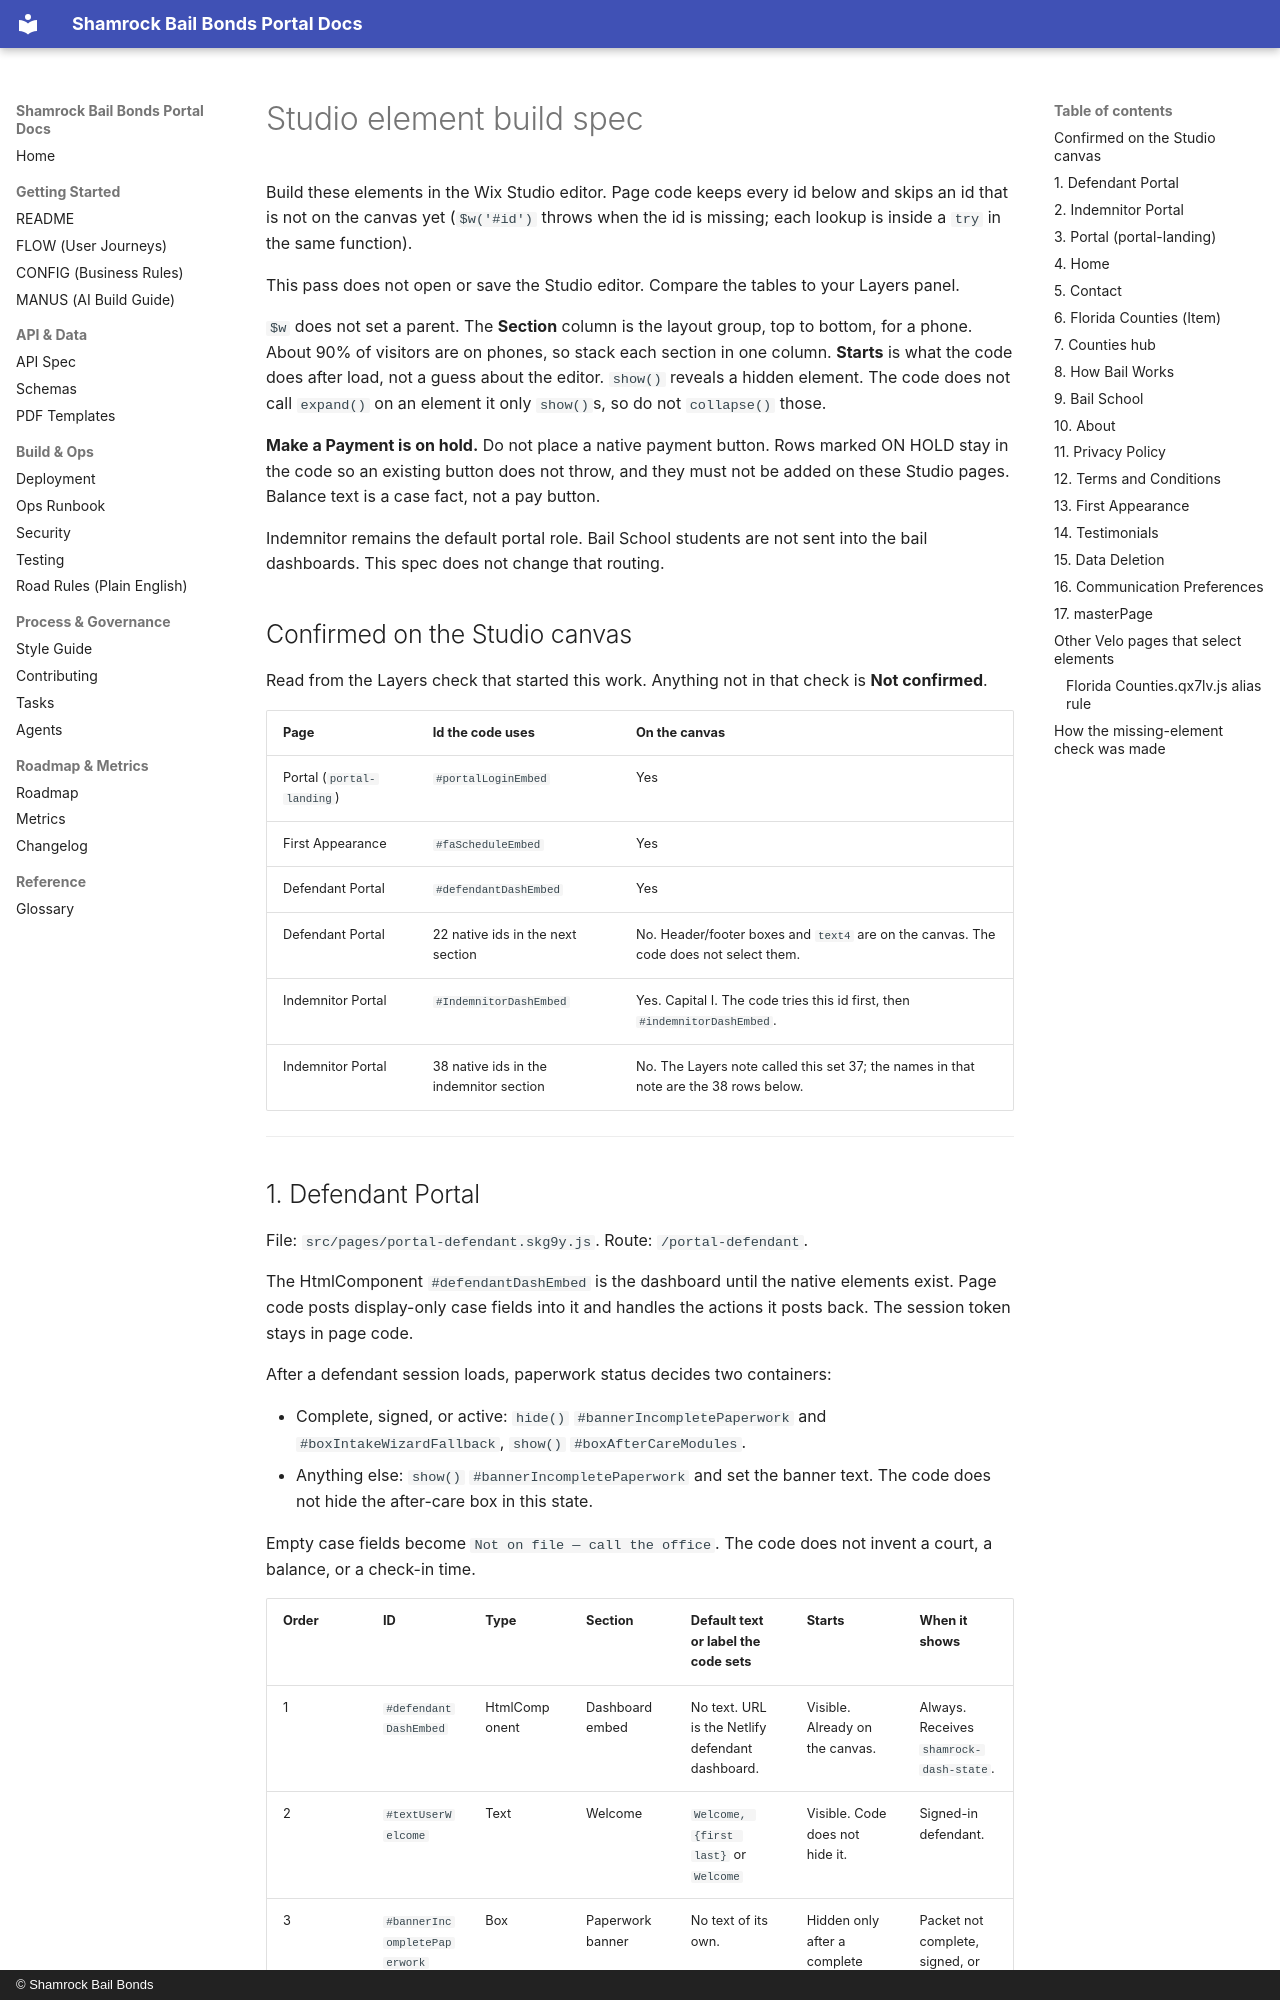

repository: Shamrock2245/shamrock-bail-portal-site · page: studio-element-spec/index.html · generator: mkdocs · copyright: © Shamrock Bail Bonds

# Studio element build spec

Build these elements in the Wix Studio editor. Page code keeps every id below and skips an id that is not on the canvas yet (`$w('#id')` throws when the id is missing; each lookup is inside a `try` in the same function).

This pass does not open or save the Studio editor. Compare the tables to your Layers panel.

`$w` does not set a parent. The **Section** column is the layout group, top to bottom, for a phone. About 90% of visitors are on phones, so stack each section in one column. **Starts** is what the code does after load, not a guess about the editor. `show()` reveals a hidden element. The code does not call `expand()` on an element it only `show()`s, so do not `collapse()` those.

**Make a Payment is on hold.** Do not place a native payment button. Rows marked ON HOLD stay in the code so an existing button does not throw, and they must not be added on these Studio pages. Balance text is a case fact, not a pay button.

Indemnitor remains the default portal role. Bail School students are not sent into the bail dashboards. This spec does not change that routing.

## Confirmed on the Studio canvas

Read from the Layers check that started this work. Anything not in that check is **Not confirmed**.

| Page | Id the code uses | On the canvas |
| --- | --- | --- |
| Portal (`portal-landing`) | `#portalLoginEmbed` | Yes |
| First Appearance | `#faScheduleEmbed` | Yes |
| Defendant Portal | `#defendantDashEmbed` | Yes |
| Defendant Portal | 22 native ids in the next section | No. Header/footer boxes and `text4` are on the canvas. The code does not select them. |
| Indemnitor Portal | `#IndemnitorDashEmbed` | Yes. Capital I. The code tries this id first, then `#indemnitorDashEmbed`. |
| Indemnitor Portal | 38 native ids in the indemnitor section | No. The Layers note called this set 37; the names in that note are the 38 rows below. |

---
